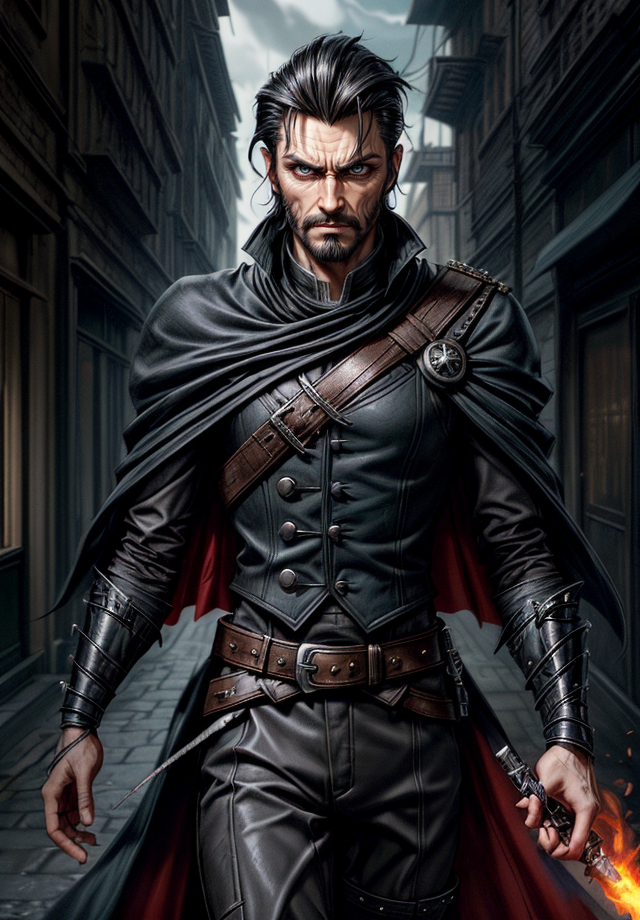
Generation parameters embedded in this image by AUTOMATIC1111 Stable Diffusion web UI or a fork of it (Forge, ...) (PNG 'parameters' text chunk):
Kelsier, Male, Misborn, Rebel Leader, Nobleman Disguise, Noble Attire, Dark-Haired, Slicked Back Hair, Confident Posture, Charismatic Stance, Resilient, Determined, Smirking Expression, Sharp Features, Cunning Eyes, Skaa Rebellion, Allomantic Powers, Lurking Shadows, Torn Cloak, Undercover Agent, Steel Inquisitors, Urban Fantasy Setting, Master Thief, Rebel Crest, Revolutionary Leader, Piercing Gaze, Street-Smart, Heroic Outlaw, Epic Fantasy, Sly Smile, Defiant, Mastermind, Resolute, Urban Rogue, <lora:epi_noiseoffset2:1>, <lora:more_details:1>
Negative prompt: nude
Steps: 25, Sampler: DPM++ 2M SDE Karras, CFG scale: 5, Seed: 816890689, Size: 640x920, Model hash: 4b99e70c19, Model: aZovyaRPGArtistTools_v4, VAE hash: 735e4c3a44, VAE: vae-ft-mse-840000-ema-pruned.safetensors, ADetailer model: face_yolov8n.pt, ADetailer confidence: 0.3, ADetailer dilate erode: 4, ADetailer mask blur: 4, ADetailer denoising strength: 0.4, ADetailer inpaint only masked: True, ADetailer inpaint padding: 32, ADetailer version: 24.1.1, Lora hashes: "epi_noiseoffset2: d1131f7207d6, more_details: 3b8aa1d351ef", Version: 1.7.0